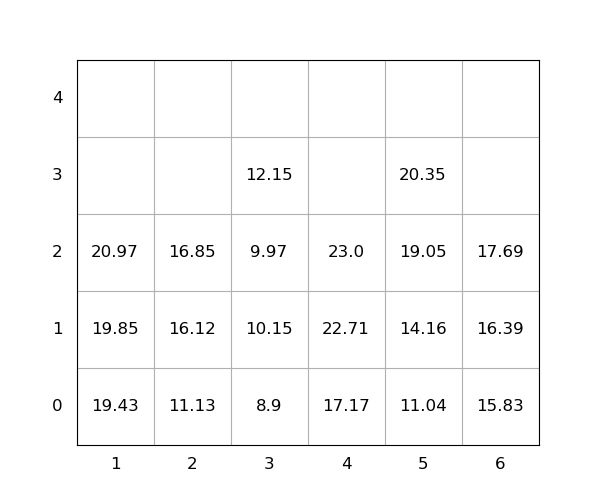

The file beside this chart, header and first rows:
idx, loc_x, loc_y, loc_z, weight, seq, emerg, reloc, size(ft)
1, 5, 0, 0, 11.04, 0, 0, 0, 20
2, 4, 0, 0, 17.17, 0, 0, 0, 20
3, 6, 0, 0, 15.83, 0, 0, 0, 20
4, 5, 0, 1, 14.16, 0, 0, 0, 20
5, 1, 0, 0, 19.43, 0, 0, 0, 20
6, 4, 0, 1, 22.71, 1, 0, 0, 20
7, 5, 0, 2, 19.05, 2, 0, 0, 20
8, 5, 0, 3, 20.35, 3, 0, 0, 20
9, 6, 0, 1, 16.39, 4, 0, 0, 20
10, 2, 0, 0, 11.13, 5, 0, 0, 20
11, 1, 0, 1, 19.85, 6, 0, 0, 20
12, 3, 0, 0, 8.9, 7, 0, 0, 20
13, 4, 0, 2, 23.0, 8, 0, 0, 20
14, 2, 0, 1, 16.12, 9, 0, 0, 20
15, 6, 0, 2, 17.69, 10, 0, 0, 20
16, 2, 0, 2, 16.85, 11, 0, 0, 20
17, 3, 0, 1, 10.15, 12, 0, 1.0, 20
18, 3, 0, 2, 9.97, 13, 0, 1.0, 20
19, 1, 0, 2, 20.97, 14, 0, 0, 20
20, 3, 0, 3, 12.15, 15, 0, 1.0, 20
